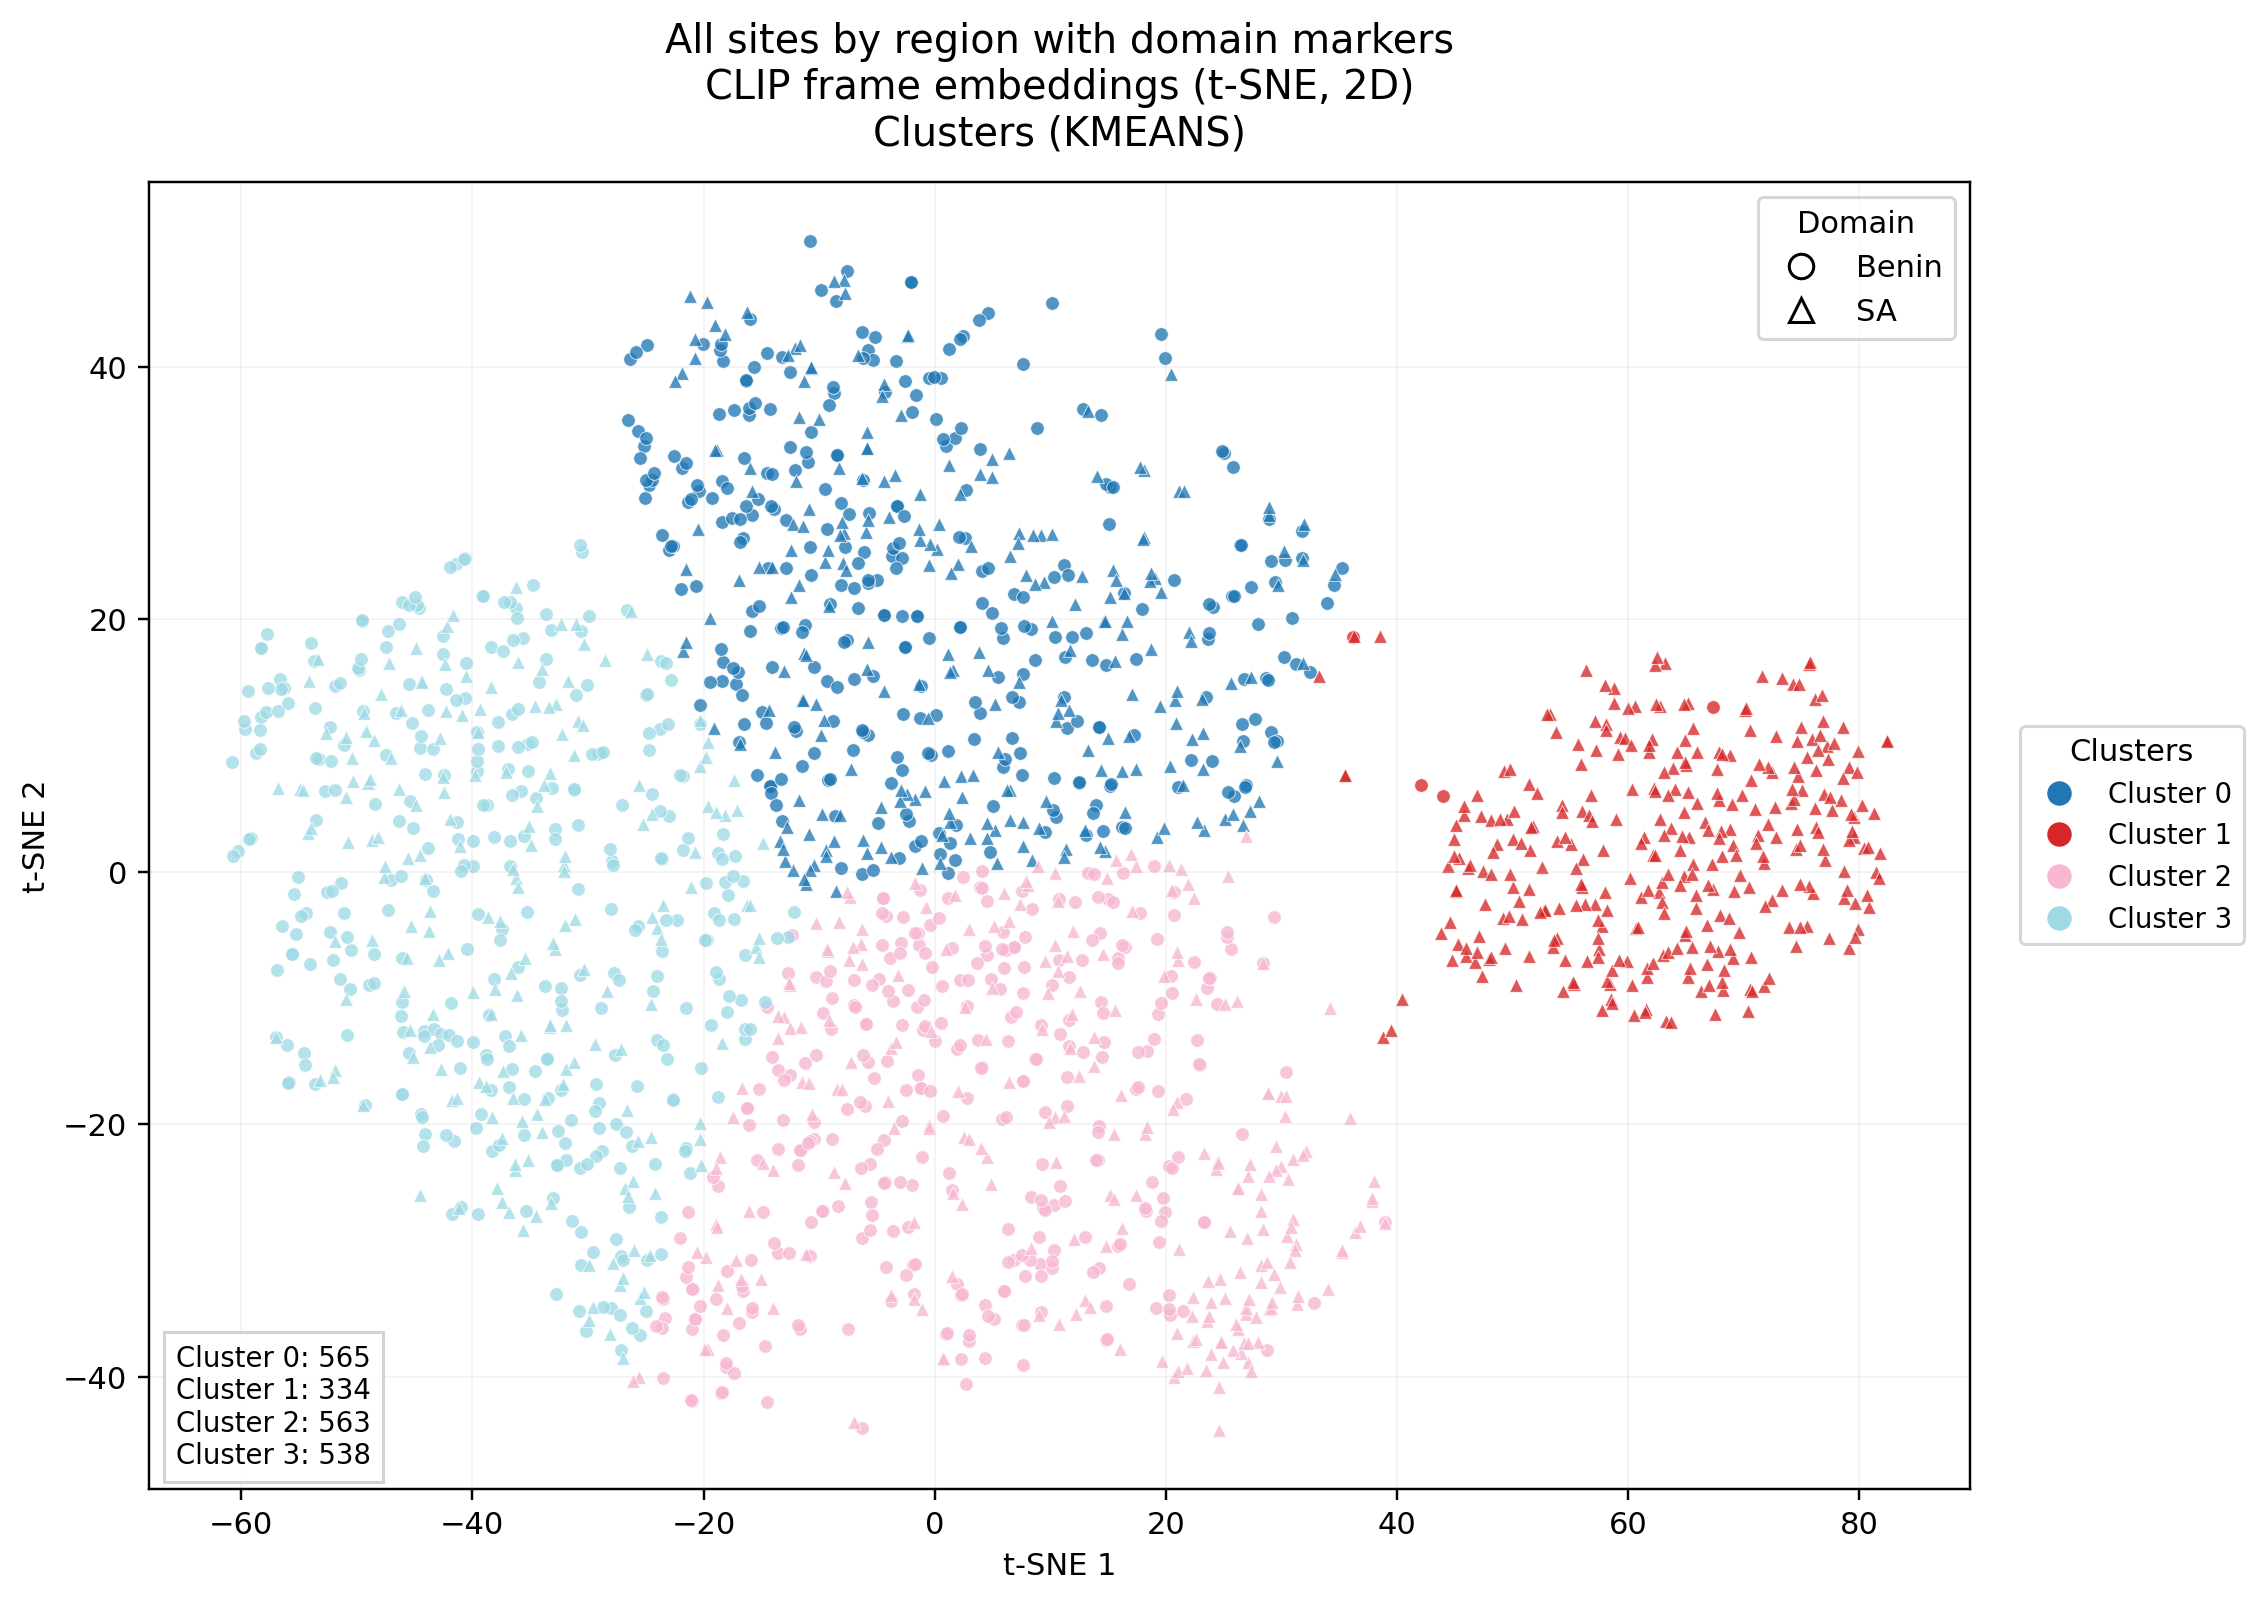

The data file committed next to this chart (first rows):
domain, patient_id, tb_label, tb_status, site_index, site_code, site_laterality, site_region, site_family, site_position, frame_index, tsne_1, tsne_2, cluster_id
benin, 25-103, 1, TB positive, 3, QASD, right, anterior, standard, 4, 17, -5.973, -12.02, 2
benin, 25-103, 1, TB positive, 3, QASD, right, anterior, standard, 4, 27, -5.978, -12.06, 2
benin, 25-103, 1, TB positive, 4, QASG, left, anterior, standard, 7, 27, -46.12, -6.818, 3
benin, 25-106, 1, TB positive, 1, QAID, right, anterior, standard, 1, 6, -24.95, -34.74, 3
benin, 25-106, 1, TB positive, 2, QAIG, left, anterior, standard, 2, 18, -13.59, -15.69, 2
benin, 25-106, 1, TB positive, 2, QAIG, left, anterior, standard, 3, 3, -16.43, -13.22, 3
benin, 25-106, 1, TB positive, 2, QAIG, left, anterior, standard, 3, 19, -14.05, -14.69, 2
benin, 25-106, 1, TB positive, 3, QASD, right, anterior, standard, 4, 2, -27.99, -34.54, 3
benin, 25-108, 1, TB positive, 2, QAIG, left, anterior, standard, 0, 3, -1.896, -31.17, 2
benin, 25-108, 1, TB positive, 2, QAIG, left, anterior, standard, 0, 4, -1.705, -31.06, 2
benin, 25-108, 1, TB positive, 2, QAIG, left, anterior, standard, 1, 30, -20.33, 13.21, 0
benin, 25-128, 0, TB negative, 1, QAID, right, anterior, standard, 1, 31, -2.053, 46.69, 0
benin, 25-128, 0, TB negative, 2, QAIG, left, anterior, standard, 3, 4, -3.671, 25.03, 0
benin, 25-128, 0, TB negative, 4, QASG, left, anterior, standard, 6, 10, -24.89, -30.74, 3
benin, 25-137, 1, TB positive, 1, QAID, right, anterior, standard, 0, 16, -6.025, -18.56, 2
benin, 25-147, 0, TB negative, 3, QASD, right, anterior, standard, 0, 30, -3.779, -33.95, 2
benin, 25-147, 0, TB negative, 4, QASG, left, anterior, standard, 2, 13, -3.855, -6.797, 2
benin, 25-149, 0, TB negative, 3, QASD, right, anterior, standard, 2, 29, 4.972, 20.49, 0
benin, 25-156, 1, TB positive, 1, QAID, right, anterior, standard, 0, 5, 5.979, -7.583, 2
benin, 25-156, 1, TB positive, 2, QAIG, left, anterior, standard, 3, 23, 2.441, -0.4083, 2
benin, 25-156, 1, TB positive, 3, QASD, right, anterior, standard, 6, 26, -5.74, -15.05, 2
benin, 25-156, 1, TB positive, 4, QASG, left, anterior, standard, 8, 0, -18.72, 1.466, 3
benin, 25-156, 1, TB positive, 4, QASG, left, anterior, standard, 9, 31, -1.701, 2.077, 0
benin, 25-190, 1, TB positive, 1, QAID, right, anterior, standard, 1, 24, 0.9708, -36.61, 2
benin, 25-190, 1, TB positive, 1, QAID, right, anterior, standard, 1, 26, 1.023, -36.51, 2
benin, 25-195, 1, TB positive, 1, QAID, right, anterior, standard, 1, 19, -16.11, 36.21, 0
benin, 25-195, 1, TB positive, 2, QAIG, left, anterior, standard, 2, 19, 4.122, 0.08236, 2
benin, 25-195, 1, TB positive, 2, QAIG, left, anterior, standard, 2, 22, 23.64, 18.43, 0
benin, 25-198, 1, TB positive, 1, QAID, right, anterior, standard, 0, 2, 11.41, -16.26, 2
benin, 25-198, 1, TB positive, 1, QAID, right, anterior, standard, 1, 10, -6.654, 20.91, 0
benin, 25-198, 1, TB positive, 2, QAIG, left, anterior, standard, 2, 5, -4.342, -24.55, 2
benin, 25-198, 1, TB positive, 2, QAIG, left, anterior, standard, 2, 20, -4.431, -24.62, 2
benin, 25-198, 1, TB positive, 4, QASG, left, anterior, standard, 7, 12, -6.322, -0.1559, 0
benin, 25-200, 0, TB negative, 1, QAID, right, anterior, standard, 3, 23, -31.04, 14.01, 3
benin, 25-200, 0, TB negative, 2, QAIG, left, anterior, standard, 4, 4, -5.481, -26.12, 2
benin, 25-200, 0, TB negative, 3, QASD, right, anterior, standard, 7, 13, -53.54, 4.141, 3
benin, 25-210, 1, TB positive, 2, QAIG, left, anterior, standard, 3, 27, -27.66, -14.48, 3
benin, 25-210, 1, TB positive, 3, QASD, right, anterior, standard, 4, 6, -11.67, -36.23, 2
benin, 25-210, 1, TB positive, 3, QASD, right, anterior, standard, 5, 4, -11.82, -35.88, 2
benin, 25-210, 1, TB positive, 4, QASG, left, anterior, standard, 6, 7, -56.64, 15.26, 3
benin, 25-210, 1, TB positive, 4, QASG, left, anterior, standard, 7, 11, -53.67, 16.75, 3
benin, 25-210, 1, TB positive, 4, QASG, left, anterior, standard, 8, 5, -56.32, 14.57, 3
benin, 25-210, 1, TB positive, 4, QASG, left, anterior, standard, 8, 24, -56.55, 14.46, 3
benin, 25-220, 1, TB positive, 1, QAID, right, anterior, standard, 0, 7, -34.74, 22.75, 3
benin, 25-220, 1, TB positive, 1, QAID, right, anterior, standard, 1, 30, -52.1, -6.986, 3
benin, 25-226, 1, TB positive, 4, QASG, left, anterior, standard, 4, 17, -6.33, -28.97, 2
benin, 25-257, 1, TB positive, 3, QASD, right, anterior, standard, 3, 3, 22.65, -13.3, 2
benin, 25-257, 1, TB positive, 3, QASD, right, anterior, standard, 3, 11, 20.68, -3.414, 2
benin, 25-257, 1, TB positive, 3, QASD, right, anterior, standard, 3, 17, 18.94, 0.4573, 2
benin, 25-257, 1, TB positive, 3, QASD, right, anterior, standard, 3, 30, 20.73, -1.587, 2
benin, 25-28, 0, TB negative, 2, QAIG, left, anterior, standard, 2, 3, 27.99, 19.67, 0
benin, 25-28, 0, TB negative, 2, QAIG, left, anterior, standard, 3, 14, -39.27, -19.2, 3
benin, 25-28, 0, TB negative, 2, QAIG, left, anterior, standard, 3, 22, 33.97, 21.26, 0
benin, 25-28, 0, TB negative, 3, QASD, right, anterior, standard, 4, 29, 17.38, 16.89, 0
benin, 25-28, 0, TB negative, 3, QASD, right, anterior, standard, 4, 31, 14.79, 16.42, 0
benin, 25-308, 0, TB negative, 2, QAIG, left, anterior, standard, 0, 28, -2.336, -28.15, 2
benin, 25-308, 0, TB negative, 3, QASD, right, anterior, standard, 3, 21, -16.63, -0.6902, 3
benin, 25-308, 0, TB negative, 4, QASG, left, anterior, standard, 5, 18, 9.193, -34.87, 2
benin, 25-330, 0, TB negative, 4, QASG, left, anterior, standard, 2, 6, 14.38, -10.34, 2
benin, 25-331, 0, TB negative, 2, QAIG, left, anterior, standard, 0, 13, 9.196, -12.15, 2
... 1,940 more rows
